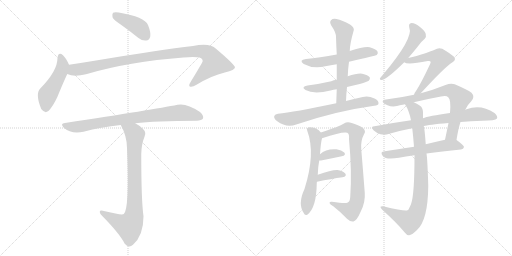
t = 0.00 s
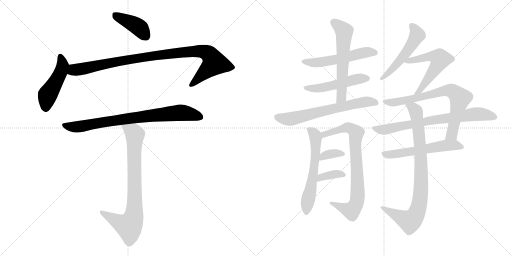
t = 2.90 s
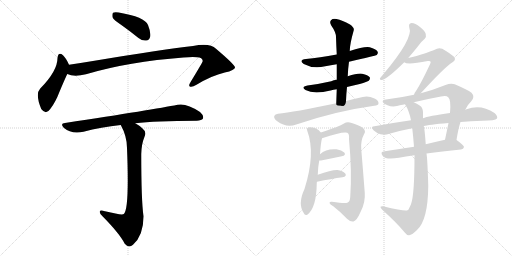
t = 5.79 s
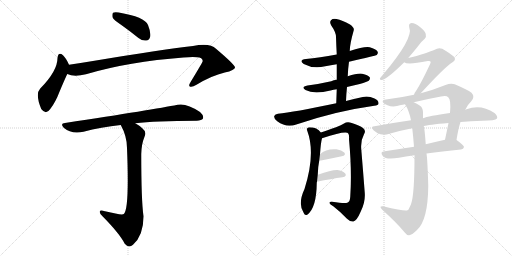
t = 8.69 s
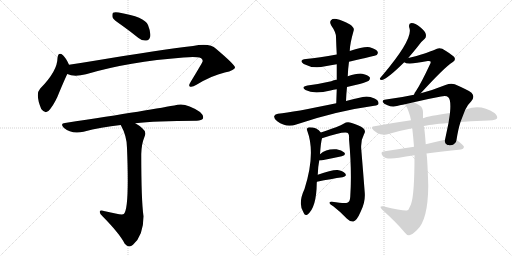
t = 11.59 s
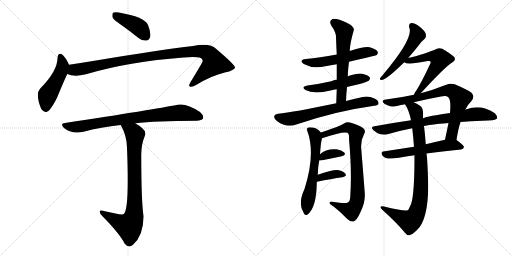
t = 14.49 s

The animated SVG that drew these frames (rendered in a browser with its animation timeline set to each time). Animation: 19 CSS @keyframes rules; one cycle of 14.49 s.

<svg version="1.1" viewBox="0 0 2048 1024" xmlns="http://www.w3.org/2000/svg">
  <g stroke="lightgray" stroke-dasharray="1,1" stroke-width="1" transform="scale(4, 4)">
    <line x1="0" y1="0" x2="256" y2="256"></line>
    <line x1="256" y1="0" x2="0" y2="256"></line>
    <line x1="128" y1="0" x2="128" y2="256"></line>
    <line x1="0" y1="128" x2="256" y2="128"></line>
    <line x1="256" y1="0" x2="512" y2="256"></line>
    <line x1="512" y1="0" x2="256" y2="256"></line>
    <line x1="384" y1="0" x2="384" y2="256"></line>
    <line x1="256" y1="128" x2="512" y2="128"></line>
  </g>
<g transform="scale(1, -1) translate(0, -850)">
   <style type="text/css">
    @keyframes keyframes0 {
      from {
       stroke: black;
       stroke-dashoffset: 411;
       stroke-width: 128;
       }
       57% {
       animation-timing-function: step-end;
       stroke: black;
       stroke-dashoffset: 0;
       stroke-width: 128;
       }
       to {
       stroke: black;
       stroke-width: 1024;
       }
       }
       #make-me-a-hanzi-animation-0 {
         animation: keyframes0 0.584473s both;
         animation-delay: 0.000000s;
         animation-timing-function: linear;
       }
    @keyframes keyframes1 {
      from {
       stroke: black;
       stroke-dashoffset: 475;
       stroke-width: 128;
       }
       61% {
       animation-timing-function: step-end;
       stroke: black;
       stroke-dashoffset: 0;
       stroke-width: 128;
       }
       to {
       stroke: black;
       stroke-width: 1024;
       }
       }
       #make-me-a-hanzi-animation-1 {
         animation: keyframes1 0.636556s both;
         animation-delay: 0.584473s;
         animation-timing-function: linear;
       }
    @keyframes keyframes2 {
      from {
       stroke: black;
       stroke-dashoffset: 997;
       stroke-width: 128;
       }
       76% {
       animation-timing-function: step-end;
       stroke: black;
       stroke-dashoffset: 0;
       stroke-width: 128;
       }
       to {
       stroke: black;
       stroke-width: 1024;
       }
       }
       #make-me-a-hanzi-animation-2 {
         animation: keyframes2 1.061361s both;
         animation-delay: 1.221029s;
         animation-timing-function: linear;
       }
    @keyframes keyframes3 {
      from {
       stroke: black;
       stroke-dashoffset: 808;
       stroke-width: 128;
       }
       72% {
       animation-timing-function: step-end;
       stroke: black;
       stroke-dashoffset: 0;
       stroke-width: 128;
       }
       to {
       stroke: black;
       stroke-width: 1024;
       }
       }
       #make-me-a-hanzi-animation-3 {
         animation: keyframes3 0.907552s both;
         animation-delay: 2.282389s;
         animation-timing-function: linear;
       }
    @keyframes keyframes4 {
      from {
       stroke: black;
       stroke-dashoffset: 809;
       stroke-width: 128;
       }
       72% {
       animation-timing-function: step-end;
       stroke: black;
       stroke-dashoffset: 0;
       stroke-width: 128;
       }
       to {
       stroke: black;
       stroke-width: 1024;
       }
       }
       #make-me-a-hanzi-animation-4 {
         animation: keyframes4 0.908366s both;
         animation-delay: 3.189941s;
         animation-timing-function: linear;
       }
    @keyframes keyframes5 {
      from {
       stroke: black;
       stroke-dashoffset: 546;
       stroke-width: 128;
       }
       64% {
       animation-timing-function: step-end;
       stroke: black;
       stroke-dashoffset: 0;
       stroke-width: 128;
       }
       to {
       stroke: black;
       stroke-width: 1024;
       }
       }
       #make-me-a-hanzi-animation-5 {
         animation: keyframes5 0.694336s both;
         animation-delay: 4.098307s;
         animation-timing-function: linear;
       }
    @keyframes keyframes6 {
      from {
       stroke: black;
       stroke-dashoffset: 506;
       stroke-width: 128;
       }
       62% {
       animation-timing-function: step-end;
       stroke: black;
       stroke-dashoffset: 0;
       stroke-width: 128;
       }
       to {
       stroke: black;
       stroke-width: 1024;
       }
       }
       #make-me-a-hanzi-animation-6 {
         animation: keyframes6 0.661784s both;
         animation-delay: 4.792643s;
         animation-timing-function: linear;
       }
    @keyframes keyframes7 {
      from {
       stroke: black;
       stroke-dashoffset: 597;
       stroke-width: 128;
       }
       66% {
       animation-timing-function: step-end;
       stroke: black;
       stroke-dashoffset: 0;
       stroke-width: 128;
       }
       to {
       stroke: black;
       stroke-width: 1024;
       }
       }
       #make-me-a-hanzi-animation-7 {
         animation: keyframes7 0.735840s both;
         animation-delay: 5.454427s;
         animation-timing-function: linear;
       }
    @keyframes keyframes8 {
      from {
       stroke: black;
       stroke-dashoffset: 661;
       stroke-width: 128;
       }
       68% {
       animation-timing-function: step-end;
       stroke: black;
       stroke-dashoffset: 0;
       stroke-width: 128;
       }
       to {
       stroke: black;
       stroke-width: 1024;
       }
       }
       #make-me-a-hanzi-animation-8 {
         animation: keyframes8 0.787923s both;
         animation-delay: 6.190267s;
         animation-timing-function: linear;
       }
    @keyframes keyframes9 {
      from {
       stroke: black;
       stroke-dashoffset: 593;
       stroke-width: 128;
       }
       66% {
       animation-timing-function: step-end;
       stroke: black;
       stroke-dashoffset: 0;
       stroke-width: 128;
       }
       to {
       stroke: black;
       stroke-width: 1024;
       }
       }
       #make-me-a-hanzi-animation-9 {
         animation: keyframes9 0.732585s both;
         animation-delay: 6.978190s;
         animation-timing-function: linear;
       }
    @keyframes keyframes10 {
      from {
       stroke: black;
       stroke-dashoffset: 807;
       stroke-width: 128;
       }
       72% {
       animation-timing-function: step-end;
       stroke: black;
       stroke-dashoffset: 0;
       stroke-width: 128;
       }
       to {
       stroke: black;
       stroke-width: 1024;
       }
       }
       #make-me-a-hanzi-animation-10 {
         animation: keyframes10 0.906738s both;
         animation-delay: 7.710775s;
         animation-timing-function: linear;
       }
    @keyframes keyframes11 {
      from {
       stroke: black;
       stroke-dashoffset: 350;
       stroke-width: 128;
       }
       53% {
       animation-timing-function: step-end;
       stroke: black;
       stroke-dashoffset: 0;
       stroke-width: 128;
       }
       to {
       stroke: black;
       stroke-width: 1024;
       }
       }
       #make-me-a-hanzi-animation-11 {
         animation: keyframes11 0.534831s both;
         animation-delay: 8.617513s;
         animation-timing-function: linear;
       }
    @keyframes keyframes12 {
      from {
       stroke: black;
       stroke-dashoffset: 363;
       stroke-width: 128;
       }
       54% {
       animation-timing-function: step-end;
       stroke: black;
       stroke-dashoffset: 0;
       stroke-width: 128;
       }
       to {
       stroke: black;
       stroke-width: 1024;
       }
       }
       #make-me-a-hanzi-animation-12 {
         animation: keyframes12 0.545410s both;
         animation-delay: 9.152344s;
         animation-timing-function: linear;
       }
    @keyframes keyframes13 {
      from {
       stroke: black;
       stroke-dashoffset: 522;
       stroke-width: 128;
       }
       63% {
       animation-timing-function: step-end;
       stroke: black;
       stroke-dashoffset: 0;
       stroke-width: 128;
       }
       to {
       stroke: black;
       stroke-width: 1024;
       }
       }
       #make-me-a-hanzi-animation-13 {
         animation: keyframes13 0.674805s both;
         animation-delay: 9.697754s;
         animation-timing-function: linear;
       }
    @keyframes keyframes14 {
      from {
       stroke: black;
       stroke-dashoffset: 571;
       stroke-width: 128;
       }
       65% {
       animation-timing-function: step-end;
       stroke: black;
       stroke-dashoffset: 0;
       stroke-width: 128;
       }
       to {
       stroke: black;
       stroke-width: 1024;
       }
       }
       #make-me-a-hanzi-animation-14 {
         animation: keyframes14 0.714681s both;
         animation-delay: 10.372559s;
         animation-timing-function: linear;
       }
    @keyframes keyframes15 {
      from {
       stroke: black;
       stroke-dashoffset: 748;
       stroke-width: 128;
       }
       71% {
       animation-timing-function: step-end;
       stroke: black;
       stroke-dashoffset: 0;
       stroke-width: 128;
       }
       to {
       stroke: black;
       stroke-width: 1024;
       }
       }
       #make-me-a-hanzi-animation-15 {
         animation: keyframes15 0.858724s both;
         animation-delay: 11.087240s;
         animation-timing-function: linear;
       }
    @keyframes keyframes16 {
      from {
       stroke: black;
       stroke-dashoffset: 748;
       stroke-width: 128;
       }
       71% {
       animation-timing-function: step-end;
       stroke: black;
       stroke-dashoffset: 0;
       stroke-width: 128;
       }
       to {
       stroke: black;
       stroke-width: 1024;
       }
       }
       #make-me-a-hanzi-animation-16 {
         animation: keyframes16 0.858724s both;
         animation-delay: 11.945964s;
         animation-timing-function: linear;
       }
    @keyframes keyframes17 {
      from {
       stroke: black;
       stroke-dashoffset: 572;
       stroke-width: 128;
       }
       65% {
       animation-timing-function: step-end;
       stroke: black;
       stroke-dashoffset: 0;
       stroke-width: 128;
       }
       to {
       stroke: black;
       stroke-width: 1024;
       }
       }
       #make-me-a-hanzi-animation-17 {
         animation: keyframes17 0.715495s both;
         animation-delay: 12.804688s;
         animation-timing-function: linear;
       }
    @keyframes keyframes18 {
      from {
       stroke: black;
       stroke-dashoffset: 878;
       stroke-width: 128;
       }
       74% {
       animation-timing-function: step-end;
       stroke: black;
       stroke-dashoffset: 0;
       stroke-width: 128;
       }
       to {
       stroke: black;
       stroke-width: 1024;
       }
       }
       #make-me-a-hanzi-animation-18 {
         animation: keyframes18 0.964518s both;
         animation-delay: 13.520182s;
         animation-timing-function: linear;
       }
</style>
<path d="M 484 751 Q 518 727 554 698 Q 569 686 585 688 Q 597 689 601 704 Q 604 720 592 750 Q 579 783 475 800 Q 459 803 452 799 Q 448 795 450 781 Q 454 771 484 751 Z" fill="lightgray"></path> 
<path d="M 276 591 Q 264 618 252 629 Q 233 645 230 618 Q 230 566 161 496 Q 140 474 165 414 Q 184 389 201 414 Q 222 441 238 483 Q 256 526 269 554 C 281 580 281 580 276 591 Z" fill="lightgray"></path> 
<path d="M 269 554 Q 296 541 344 553 Q 516 604 734 620 Q 773 624 788 621 Q 810 620 811 606 Q 811 602 763 523 Q 753 508 759 504 Q 768 500 786 511 Q 847 548 899 560 Q 941 570 940 581 Q 937 593 864 655 Q 840 679 772 666 Q 642 651 384 608 Q 330 599 276 591 C 246 587 240 562 269 554 Z" fill="lightgray"></path> 
<path d="M 541 357 Q 619 367 787 367 Q 806 368 812 376 Q 816 388 800 402 Q 746 439 710 431 Q 617 412 260 358 Q 239 357 255 339 Q 286 312 334 323 Q 404 342 483 350 L 541 357 Z" fill="lightgray"></path> 
<path d="M 483 350 Q 508 305 508 258 Q 518 12 495 -6 Q 488 -12 420 5 Q 398 12 399 2 Q 399 -5 410 -15 Q 479 -85 499 -125 Q 515 -144 532 -129 Q 574 -92 574 -15 Q 565 48 565 234 Q 566 274 578 303 Q 588 322 569 337 Q 556 349 541 357 C 516 373 470 377 483 350 Z" fill="lightgray"></path> 
<path d="M 1396 603 Q 1502 627 1507 630 Q 1514 637 1510 644 Q 1504 654 1479 661 Q 1457 665 1399 646 L 1347 632 Q 1277 619 1224 614 Q 1193 610 1215 594 Q 1254 573 1301 585 Q 1323 589 1347 593 L 1396 603 Z" fill="lightgray"></path> 
<path d="M 1388 502 Q 1413 509 1439 514 Q 1470 523 1475 527 Q 1482 534 1479 541 Q 1472 550 1449 555 Q 1431 558 1391 545 L 1347 531 Q 1334 530 1325 525 Q 1282 515 1230 508 Q 1202 502 1222 490 Q 1255 472 1322 488 Q 1334 491 1347 493 L 1388 502 Z" fill="lightgray"></path> 
<path d="M 1384 446 Q 1385 474 1388 502 L 1391 545 Q 1392 575 1396 603 L 1399 646 Q 1399 673 1415 729 Q 1418 739 1400 752 Q 1369 770 1346 774 Q 1331 777 1324 769 Q 1317 762 1325 748 Q 1344 721 1344 702 Q 1345 668 1347 632 L 1347 593 Q 1347 563 1347 531 L 1347 493 Q 1346 468 1345 437 C 1344 407 1383 416 1384 446 Z" fill="lightgray"></path> 
<path d="M 1345 437 Q 1173 401 1112 395 Q 1100 394 1097 386 Q 1094 376 1109 365 Q 1145 338 1185 352 Q 1344 406 1497 427 Q 1513 428 1514 436 Q 1515 448 1498 456 Q 1473 468 1451 462 Q 1414 455 1384 446 L 1345 437 Z" fill="lightgray"></path> 
<path d="M 1271 151 Q 1272 184 1277 208 L 1280 233 Q 1283 278 1288 297 C 1291 311 1291 311 1283 320 Q 1270 341 1236 341 Q 1224 338 1229 327 Q 1263 236 1218 94 Q 1190 34 1215 -2 Q 1219 -14 1229 -9 Q 1266 18 1267 118 Q 1267 121 1268 123 L 1271 151 Z" fill="lightgray"></path> 
<path d="M 1288 297 Q 1372 325 1389 319 Q 1398 315 1396 294 Q 1408 164 1401 63 Q 1400 42 1389 39 Q 1379 35 1328 43 Q 1318 44 1318 38 Q 1319 32 1333 25 Q 1364 1 1388 -25 Q 1401 -38 1414 -36 Q 1427 -33 1443 4 Q 1462 41 1459 79 Q 1452 170 1445 253 Q 1442 287 1456 313 Q 1465 326 1453 337 Q 1438 349 1407 358 Q 1389 365 1376 356 Q 1366 349 1344 341 Q 1307 328 1283 320 C 1255 310 1259 288 1288 297 Z" fill="lightgray"></path> 
<path d="M 1277 208 Q 1280 208 1284 208 Q 1332 218 1367 225 Q 1386 229 1377 240 Q 1367 250 1346 253 Q 1304 256 1280 233 C 1258 213 1253 208 1277 208 Z" fill="lightgray"></path> 
<path d="M 1268 123 Q 1326 135 1370 141 Q 1389 145 1381 156 Q 1371 168 1350 170 Q 1326 171 1271 151 C 1243 141 1239 117 1268 123 Z" fill="lightgray"></path> 
<path d="M 1633 618 Q 1651 639 1672 665 Q 1687 686 1699 695 Q 1706 702 1703 714 Q 1702 724 1680 742 Q 1661 758 1646 758 Q 1633 757 1637 740 Q 1656 698 1530 549 Q 1523 542 1520 537 Q 1517 530 1528 530 Q 1549 534 1617 601 L 1633 618 Z" fill="lightgray"></path> 
<path d="M 1683 477 Q 1779 582 1810 601 Q 1826 611 1816 623 Q 1803 635 1769 655 Q 1753 661 1739 651 Q 1732 647 1666 626 Q 1650 622 1633 618 C 1604 611 1597 609 1617 601 Q 1629 589 1711 606 Q 1718 607 1721 605 Q 1725 602 1720 593 Q 1686 520 1664 486 Q 1658 479 1656 471 C 1644 443 1663 455 1683 477 Z" fill="lightgray"></path> 
<path d="M 1826 290 Q 1833 335 1842 362 L 1861 411 Q 1871 432 1885 445 Q 1901 463 1886 479 Q 1870 491 1819 513 Q 1803 519 1782 510 Q 1730 489 1683 477 L 1656 471 Q 1601 459 1544 452 Q 1529 451 1531 442 Q 1534 435 1550 429 Q 1572 419 1604 430 Q 1610 431 1620 433 L 1655 441 Q 1709 454 1764 464 Q 1785 470 1793 461 Q 1805 451 1800 398 L 1794 358 Q 1787 324 1780 291 C 1774 262 1821 260 1826 290 Z" fill="lightgray"></path> 
<path d="M 1842 362 Q 1882 366 1930 367 Q 1981 367 1988 376 Q 1992 386 1978 398 Q 1924 434 1866 413 Q 1863 413 1861 411 L 1800 398 Q 1713 386 1692 377 L 1644 369 Q 1574 359 1498 345 Q 1480 344 1494 329 Q 1507 317 1522 313 Q 1540 309 1554 314 Q 1597 327 1649 337 L 1695 345 Q 1711 351 1794 358 L 1842 362 Z" fill="lightgray"></path> 
<path d="M 1656 263 Q 1592 253 1539 245 Q 1518 244 1531 226 Q 1543 210 1596 219 Q 1621 225 1658 229 L 1706 236 Q 1766 245 1844 252 Q 1854 253 1856 262 Q 1856 269 1826 290 C 1814 299 1809 298 1780 291 Q 1740 282 1703 273 L 1656 263 Z" fill="lightgray"></path> 
<path d="M 1649 337 Q 1653 303 1656 263 L 1658 229 Q 1658 70 1644 33 Q 1640 24 1636 16 Q 1635 10 1628 8 Q 1615 5 1532 25 Q 1525 26 1522 23 Q 1521 19 1529 11 Q 1587 -41 1619 -80 Q 1629 -93 1637 -91 Q 1647 -90 1667 -71 Q 1712 -32 1713 107 Q 1710 212 1706 236 L 1703 273 Q 1699 327 1696 343 Q 1695 344 1695 345 L 1692 377 Q 1692 390 1692 402 Q 1691 420 1680 427 Q 1667 436 1655 441 C 1628 455 1606 459 1620 433 Q 1636 409 1644 369 L 1649 337 Z" fill="lightgray"></path> 
      <clipPath id="make-me-a-hanzi-clip-0">
      <path d="M 484 751 Q 518 727 554 698 Q 569 686 585 688 Q 597 689 601 704 Q 604 720 592 750 Q 579 783 475 800 Q 459 803 452 799 Q 448 795 450 781 Q 454 771 484 751 Z" fill="lightgray"></path>
      </clipPath>
      <path clip-path="url(#make-me-a-hanzi-clip-0)" d="M 458 793 L 548 746 L 583 706 " fill="none" id="make-me-a-hanzi-animation-0" stroke-dasharray="283 566" stroke-linecap="round"></path>

      <clipPath id="make-me-a-hanzi-clip-1">
      <path d="M 276 591 Q 264 618 252 629 Q 233 645 230 618 Q 230 566 161 496 Q 140 474 165 414 Q 184 389 201 414 Q 222 441 238 483 Q 256 526 269 554 C 281 580 281 580 276 591 Z" fill="lightgray"></path>
      </clipPath>
      <path clip-path="url(#make-me-a-hanzi-clip-1)" d="M 241 623 L 249 604 L 248 577 L 190 469 L 183 421 " fill="none" id="make-me-a-hanzi-animation-1" stroke-dasharray="347 694" stroke-linecap="round"></path>

      <clipPath id="make-me-a-hanzi-clip-2">
      <path d="M 269 554 Q 296 541 344 553 Q 516 604 734 620 Q 773 624 788 621 Q 810 620 811 606 Q 811 602 763 523 Q 753 508 759 504 Q 768 500 786 511 Q 847 548 899 560 Q 941 570 940 581 Q 937 593 864 655 Q 840 679 772 666 Q 642 651 384 608 Q 330 599 276 591 C 246 587 240 562 269 554 Z" fill="lightgray"></path>
      </clipPath>
      <path clip-path="url(#make-me-a-hanzi-clip-2)" d="M 277 559 L 295 571 L 581 623 L 786 646 L 830 637 L 849 618 L 858 598 L 765 509 " fill="none" id="make-me-a-hanzi-animation-2" stroke-dasharray="869 1738" stroke-linecap="round"></path>

      <clipPath id="make-me-a-hanzi-clip-3">
      <path d="M 541 357 Q 619 367 787 367 Q 806 368 812 376 Q 816 388 800 402 Q 746 439 710 431 Q 617 412 260 358 Q 239 357 255 339 Q 286 312 334 323 Q 404 342 483 350 L 541 357 Z" fill="lightgray"></path>
      </clipPath>
      <path clip-path="url(#make-me-a-hanzi-clip-3)" d="M 257 349 L 310 342 L 449 368 L 727 400 L 802 381 " fill="none" id="make-me-a-hanzi-animation-3" stroke-dasharray="680 1360" stroke-linecap="round"></path>

      <clipPath id="make-me-a-hanzi-clip-4">
      <path d="M 483 350 Q 508 305 508 258 Q 518 12 495 -6 Q 488 -12 420 5 Q 398 12 399 2 Q 399 -5 410 -15 Q 479 -85 499 -125 Q 515 -144 532 -129 Q 574 -92 574 -15 Q 565 48 565 234 Q 566 274 578 303 Q 588 322 569 337 Q 556 349 541 357 C 516 373 470 377 483 350 Z" fill="lightgray"></path>
      </clipPath>
      <path clip-path="url(#make-me-a-hanzi-clip-4)" d="M 491 345 L 522 329 L 540 310 L 534 -23 L 516 -55 L 407 0 " fill="none" id="make-me-a-hanzi-animation-4" stroke-dasharray="681 1362" stroke-linecap="round"></path>

      <clipPath id="make-me-a-hanzi-clip-5">
      <path d="M 1396 603 Q 1502 627 1507 630 Q 1514 637 1510 644 Q 1504 654 1479 661 Q 1457 665 1399 646 L 1347 632 Q 1277 619 1224 614 Q 1193 610 1215 594 Q 1254 573 1301 585 Q 1323 589 1347 593 L 1396 603 Z" fill="lightgray"></path>
      </clipPath>
      <path clip-path="url(#make-me-a-hanzi-clip-5)" d="M 1217 605 L 1239 599 L 1290 602 L 1457 640 L 1502 638 " fill="none" id="make-me-a-hanzi-animation-5" stroke-dasharray="418 836" stroke-linecap="round"></path>

      <clipPath id="make-me-a-hanzi-clip-6">
      <path d="M 1388 502 Q 1413 509 1439 514 Q 1470 523 1475 527 Q 1482 534 1479 541 Q 1472 550 1449 555 Q 1431 558 1391 545 L 1347 531 Q 1334 530 1325 525 Q 1282 515 1230 508 Q 1202 502 1222 490 Q 1255 472 1322 488 Q 1334 491 1347 493 L 1388 502 Z" fill="lightgray"></path>
      </clipPath>
      <path clip-path="url(#make-me-a-hanzi-clip-6)" d="M 1224 500 L 1293 499 L 1422 533 L 1469 536 " fill="none" id="make-me-a-hanzi-animation-6" stroke-dasharray="378 756" stroke-linecap="round"></path>

      <clipPath id="make-me-a-hanzi-clip-7">
      <path d="M 1384 446 Q 1385 474 1388 502 L 1391 545 Q 1392 575 1396 603 L 1399 646 Q 1399 673 1415 729 Q 1418 739 1400 752 Q 1369 770 1346 774 Q 1331 777 1324 769 Q 1317 762 1325 748 Q 1344 721 1344 702 Q 1345 668 1347 632 L 1347 593 Q 1347 563 1347 531 L 1347 493 Q 1346 468 1345 437 C 1344 407 1383 416 1384 446 Z" fill="lightgray"></path>
      </clipPath>
      <path clip-path="url(#make-me-a-hanzi-clip-7)" d="M 1335 760 L 1377 725 L 1366 468 L 1350 444 " fill="none" id="make-me-a-hanzi-animation-7" stroke-dasharray="469 938" stroke-linecap="round"></path>

      <clipPath id="make-me-a-hanzi-clip-8">
      <path d="M 1345 437 Q 1173 401 1112 395 Q 1100 394 1097 386 Q 1094 376 1109 365 Q 1145 338 1185 352 Q 1344 406 1497 427 Q 1513 428 1514 436 Q 1515 448 1498 456 Q 1473 468 1451 462 Q 1414 455 1384 446 L 1345 437 Z" fill="lightgray"></path>
      </clipPath>
      <path clip-path="url(#make-me-a-hanzi-clip-8)" d="M 1108 382 L 1171 375 L 1420 436 L 1471 444 L 1504 439 " fill="none" id="make-me-a-hanzi-animation-8" stroke-dasharray="533 1066" stroke-linecap="round"></path>

      <clipPath id="make-me-a-hanzi-clip-9">
      <path d="M 1271 151 Q 1272 184 1277 208 L 1280 233 Q 1283 278 1288 297 C 1291 311 1291 311 1283 320 Q 1270 341 1236 341 Q 1224 338 1229 327 Q 1263 236 1218 94 Q 1190 34 1215 -2 Q 1219 -14 1229 -9 Q 1266 18 1267 118 Q 1267 121 1268 123 L 1271 151 Z" fill="lightgray"></path>
      </clipPath>
      <path clip-path="url(#make-me-a-hanzi-clip-9)" d="M 1243 329 L 1261 309 L 1263 243 L 1226 2 " fill="none" id="make-me-a-hanzi-animation-9" stroke-dasharray="465 930" stroke-linecap="round"></path>

      <clipPath id="make-me-a-hanzi-clip-10">
      <path d="M 1288 297 Q 1372 325 1389 319 Q 1398 315 1396 294 Q 1408 164 1401 63 Q 1400 42 1389 39 Q 1379 35 1328 43 Q 1318 44 1318 38 Q 1319 32 1333 25 Q 1364 1 1388 -25 Q 1401 -38 1414 -36 Q 1427 -33 1443 4 Q 1462 41 1459 79 Q 1452 170 1445 253 Q 1442 287 1456 313 Q 1465 326 1453 337 Q 1438 349 1407 358 Q 1389 365 1376 356 Q 1366 349 1344 341 Q 1307 328 1283 320 C 1255 310 1259 288 1288 297 Z" fill="lightgray"></path>
      </clipPath>
      <path clip-path="url(#make-me-a-hanzi-clip-10)" d="M 1290 316 L 1299 311 L 1390 340 L 1425 318 L 1421 253 L 1431 102 L 1425 35 L 1406 8 L 1324 38 " fill="none" id="make-me-a-hanzi-animation-10" stroke-dasharray="679 1358" stroke-linecap="round"></path>

      <clipPath id="make-me-a-hanzi-clip-11">
      <path d="M 1277 208 Q 1280 208 1284 208 Q 1332 218 1367 225 Q 1386 229 1377 240 Q 1367 250 1346 253 Q 1304 256 1280 233 C 1258 213 1253 208 1277 208 Z" fill="lightgray"></path>
      </clipPath>
      <path clip-path="url(#make-me-a-hanzi-clip-11)" d="M 1281 214 L 1314 233 L 1370 234 " fill="none" id="make-me-a-hanzi-animation-11" stroke-dasharray="222 444" stroke-linecap="round"></path>

      <clipPath id="make-me-a-hanzi-clip-12">
      <path d="M 1268 123 Q 1326 135 1370 141 Q 1389 145 1381 156 Q 1371 168 1350 170 Q 1326 171 1271 151 C 1243 141 1239 117 1268 123 Z" fill="lightgray"></path>
      </clipPath>
      <path clip-path="url(#make-me-a-hanzi-clip-12)" d="M 1275 129 L 1284 142 L 1328 152 L 1354 155 L 1373 150 " fill="none" id="make-me-a-hanzi-animation-12" stroke-dasharray="235 470" stroke-linecap="round"></path>

      <clipPath id="make-me-a-hanzi-clip-13">
      <path d="M 1633 618 Q 1651 639 1672 665 Q 1687 686 1699 695 Q 1706 702 1703 714 Q 1702 724 1680 742 Q 1661 758 1646 758 Q 1633 757 1637 740 Q 1656 698 1530 549 Q 1523 542 1520 537 Q 1517 530 1528 530 Q 1549 534 1617 601 L 1633 618 Z" fill="lightgray"></path>
      </clipPath>
      <path clip-path="url(#make-me-a-hanzi-clip-13)" d="M 1647 746 L 1669 710 L 1649 673 L 1571 575 L 1528 539 " fill="none" id="make-me-a-hanzi-animation-13" stroke-dasharray="394 788" stroke-linecap="round"></path>

      <clipPath id="make-me-a-hanzi-clip-14">
      <path d="M 1683 477 Q 1779 582 1810 601 Q 1826 611 1816 623 Q 1803 635 1769 655 Q 1753 661 1739 651 Q 1732 647 1666 626 Q 1650 622 1633 618 C 1604 611 1597 609 1617 601 Q 1629 589 1711 606 Q 1718 607 1721 605 Q 1725 602 1720 593 Q 1686 520 1664 486 Q 1658 479 1656 471 C 1644 443 1663 455 1683 477 Z" fill="lightgray"></path>
      </clipPath>
      <path clip-path="url(#make-me-a-hanzi-clip-14)" d="M 1622 604 L 1723 625 L 1758 617 L 1760 612 L 1697 510 L 1663 473 " fill="none" id="make-me-a-hanzi-animation-14" stroke-dasharray="443 886" stroke-linecap="round"></path>

      <clipPath id="make-me-a-hanzi-clip-15">
      <path d="M 1826 290 Q 1833 335 1842 362 L 1861 411 Q 1871 432 1885 445 Q 1901 463 1886 479 Q 1870 491 1819 513 Q 1803 519 1782 510 Q 1730 489 1683 477 L 1656 471 Q 1601 459 1544 452 Q 1529 451 1531 442 Q 1534 435 1550 429 Q 1572 419 1604 430 Q 1610 431 1620 433 L 1655 441 Q 1709 454 1764 464 Q 1785 470 1793 461 Q 1805 451 1800 398 L 1794 358 Q 1787 324 1780 291 C 1774 262 1821 260 1826 290 Z" fill="lightgray"></path>
      </clipPath>
      <path clip-path="url(#make-me-a-hanzi-clip-15)" d="M 1539 443 L 1592 442 L 1782 488 L 1817 482 L 1840 457 L 1807 312 L 1788 296 " fill="none" id="make-me-a-hanzi-animation-15" stroke-dasharray="620 1240" stroke-linecap="round"></path>

      <clipPath id="make-me-a-hanzi-clip-16">
      <path d="M 1842 362 Q 1882 366 1930 367 Q 1981 367 1988 376 Q 1992 386 1978 398 Q 1924 434 1866 413 Q 1863 413 1861 411 L 1800 398 Q 1713 386 1692 377 L 1644 369 Q 1574 359 1498 345 Q 1480 344 1494 329 Q 1507 317 1522 313 Q 1540 309 1554 314 Q 1597 327 1649 337 L 1695 345 Q 1711 351 1794 358 L 1842 362 Z" fill="lightgray"></path>
      </clipPath>
      <path clip-path="url(#make-me-a-hanzi-clip-16)" d="M 1496 337 L 1544 332 L 1719 368 L 1890 392 L 1936 392 L 1981 381 " fill="none" id="make-me-a-hanzi-animation-16" stroke-dasharray="620 1240" stroke-linecap="round"></path>

      <clipPath id="make-me-a-hanzi-clip-17">
      <path d="M 1656 263 Q 1592 253 1539 245 Q 1518 244 1531 226 Q 1543 210 1596 219 Q 1621 225 1658 229 L 1706 236 Q 1766 245 1844 252 Q 1854 253 1856 262 Q 1856 269 1826 290 C 1814 299 1809 298 1780 291 Q 1740 282 1703 273 L 1656 263 Z" fill="lightgray"></path>
      </clipPath>
      <path clip-path="url(#make-me-a-hanzi-clip-17)" d="M 1536 235 L 1584 233 L 1777 268 L 1824 270 L 1847 261 " fill="none" id="make-me-a-hanzi-animation-17" stroke-dasharray="444 888" stroke-linecap="round"></path>

      <clipPath id="make-me-a-hanzi-clip-18">
      <path d="M 1649 337 Q 1653 303 1656 263 L 1658 229 Q 1658 70 1644 33 Q 1640 24 1636 16 Q 1635 10 1628 8 Q 1615 5 1532 25 Q 1525 26 1522 23 Q 1521 19 1529 11 Q 1587 -41 1619 -80 Q 1629 -93 1637 -91 Q 1647 -90 1667 -71 Q 1712 -32 1713 107 Q 1710 212 1706 236 L 1703 273 Q 1699 327 1696 343 Q 1695 344 1695 345 L 1692 377 Q 1692 390 1692 402 Q 1691 420 1680 427 Q 1667 436 1655 441 C 1628 455 1606 459 1620 433 Q 1636 409 1644 369 L 1649 337 Z" fill="lightgray"></path>
      </clipPath>
      <path clip-path="url(#make-me-a-hanzi-clip-18)" d="M 1627 430 L 1653 418 L 1664 404 L 1678 300 L 1685 139 L 1675 22 L 1654 -23 L 1639 -35 L 1528 19 " fill="none" id="make-me-a-hanzi-animation-18" stroke-dasharray="750 1500" stroke-linecap="round"></path>

</g>
</svg>
